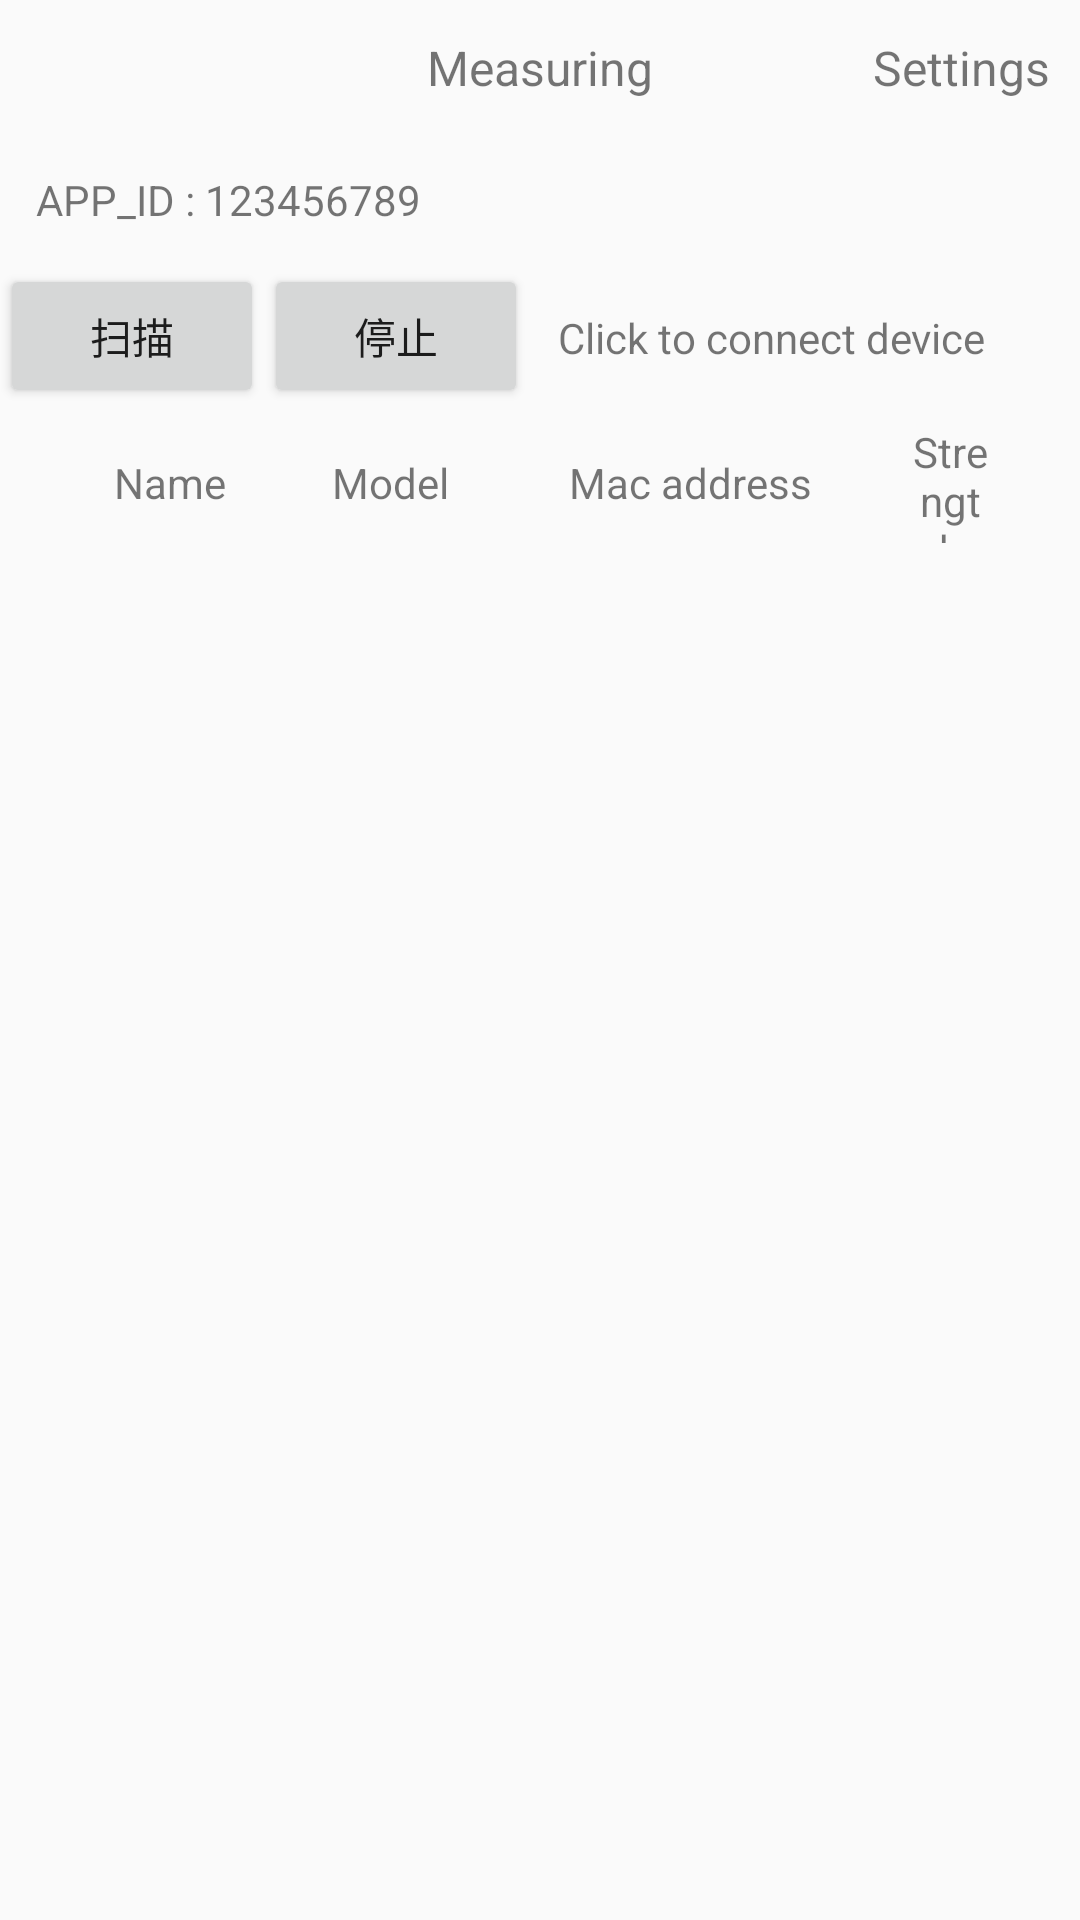

Layout XML and referenced resources for this Android screen:
<!-- AndroidManifest.xml: application theme AppTheme -->
<!-- res/layout/activity_main.xml -->
<?xml version="1.0" encoding="utf-8"?>

<LinearLayout xmlns:android="http://schemas.android.com/apk/res/android"
              xmlns:tools="http://schemas.android.com/tools"
              android:layout_width="match_parent"
              android:layout_height="match_parent"
              android:orientation="vertical">

    <RelativeLayout
        android:layout_width="match_parent"
        android:layout_height="45dp">

        <TextView
            android:id="@+id/scan_measuring"
            android:layout_width="wrap_content"
            android:layout_height="wrap_content"
            android:layout_centerInParent="true"
            android:text="Measuring"
            android:textSize="16sp"/>

        <TextView
            android:id="@+id/scan_setting"
            android:layout_width="wrap_content"
            android:layout_height="wrap_content"
            android:layout_alignParentEnd="true"
            android:layout_centerVertical="true"
            android:layout_marginEnd="10dp"
            android:text="Settings"
            android:textSize="16sp"/>
    </RelativeLayout>

    <TextView
        android:id="@+id/scan_appid"
        android:layout_width="wrap_content"
        android:layout_height="wrap_content"
        android:layout_margin="12dp"
        android:text="APP_ID : 123456789"/>

    <LinearLayout
        android:layout_width="match_parent"
        android:layout_height="wrap_content"
        android:orientation="horizontal"
        tools:layout_editor_absoluteX="8dp"
        tools:layout_editor_absoluteY="8dp">

        <Button
            android:id="@+id/scanBtn"
            android:layout_width="wrap_content"
            android:layout_height="wrap_content"
            android:text="@string/scan"/>

        <Button
            android:id="@+id/stopBtn"
            android:layout_width="wrap_content"
            android:layout_height="wrap_content"
            android:text="@string/stop"/>

        <TextView
            android:id="@+id/scan_measuring_info"
            android:layout_width="wrap_content"
            android:layout_height="wrap_content"
            android:layout_marginStart="10dp"
            android:text="Click to connect device"/>

    </LinearLayout>

    <LinearLayout
        android:id="@+id/lvHeadLay"
        android:layout_width="match_parent"
        android:layout_height="50dp"
        android:minHeight="50dp"
        android:orientation="horizontal"
        android:paddingBottom="5dp"
        android:paddingEnd="10dp"
        android:paddingStart="10dp"
        android:paddingTop="5dp">

        <TextView
            android:id="@+id/nameTv"
            android:layout_width="0dp"
            android:layout_height="wrap_content"
            android:layout_gravity="center_vertical"
            android:layout_marginStart="20dp"
            android:layout_weight="2"
            android:gravity="center_horizontal"
            android:text="Name"/>

        <TextView
            android:id="@+id/modelTv"
            android:layout_width="0dp"
            android:layout_height="wrap_content"
            android:layout_gravity="center_vertical"
            android:layout_marginStart="20dp"
            android:layout_weight="2"
            android:gravity="center_horizontal"
            android:text="Model"/>

        <TextView
            android:id="@+id/macTv"
            android:layout_width="0dp"
            android:layout_height="wrap_content"
            android:layout_gravity="center_vertical"
            android:layout_marginStart="20dp"
            android:layout_weight="4"
            android:gravity="center_horizontal"
            android:text="Mac address"/>

        <TextView
            android:id="@+id/rssiTv"
            android:layout_width="0dp"
            android:layout_height="wrap_content"
            android:layout_gravity="center_vertical"
            android:layout_marginStart="20dp"
            android:layout_weight="1"
            android:gravity="center_horizontal"
            android:text="Strength"/>

        <ImageView
            android:layout_width="wrap_content"
            android:layout_height="wrap_content"
            android:layout_gravity="center_vertical"
            android:layout_marginEnd="10dp"
            android:layout_marginStart="10dp"
            android:src="@drawable/system_item_arrow"
            android:visibility="invisible"/>

    </LinearLayout>

    <ListView
        android:id="@+id/listView"
        android:layout_width="match_parent"
        android:layout_height="0dp"
        android:layout_weight="1"/>
</LinearLayout>
<!-- resources referenced by this layout -->
<resources>
  <string name="scan">扫描</string>
  <string name="stop">停止</string>
  <style name="AppTheme" parent="Theme.AppCompat.Light.DarkActionBar">
          
          <item name="android:windowNoTitle">true</item>
          <item name="android:windowFullscreen">true</item>
      </style>
</resources>
